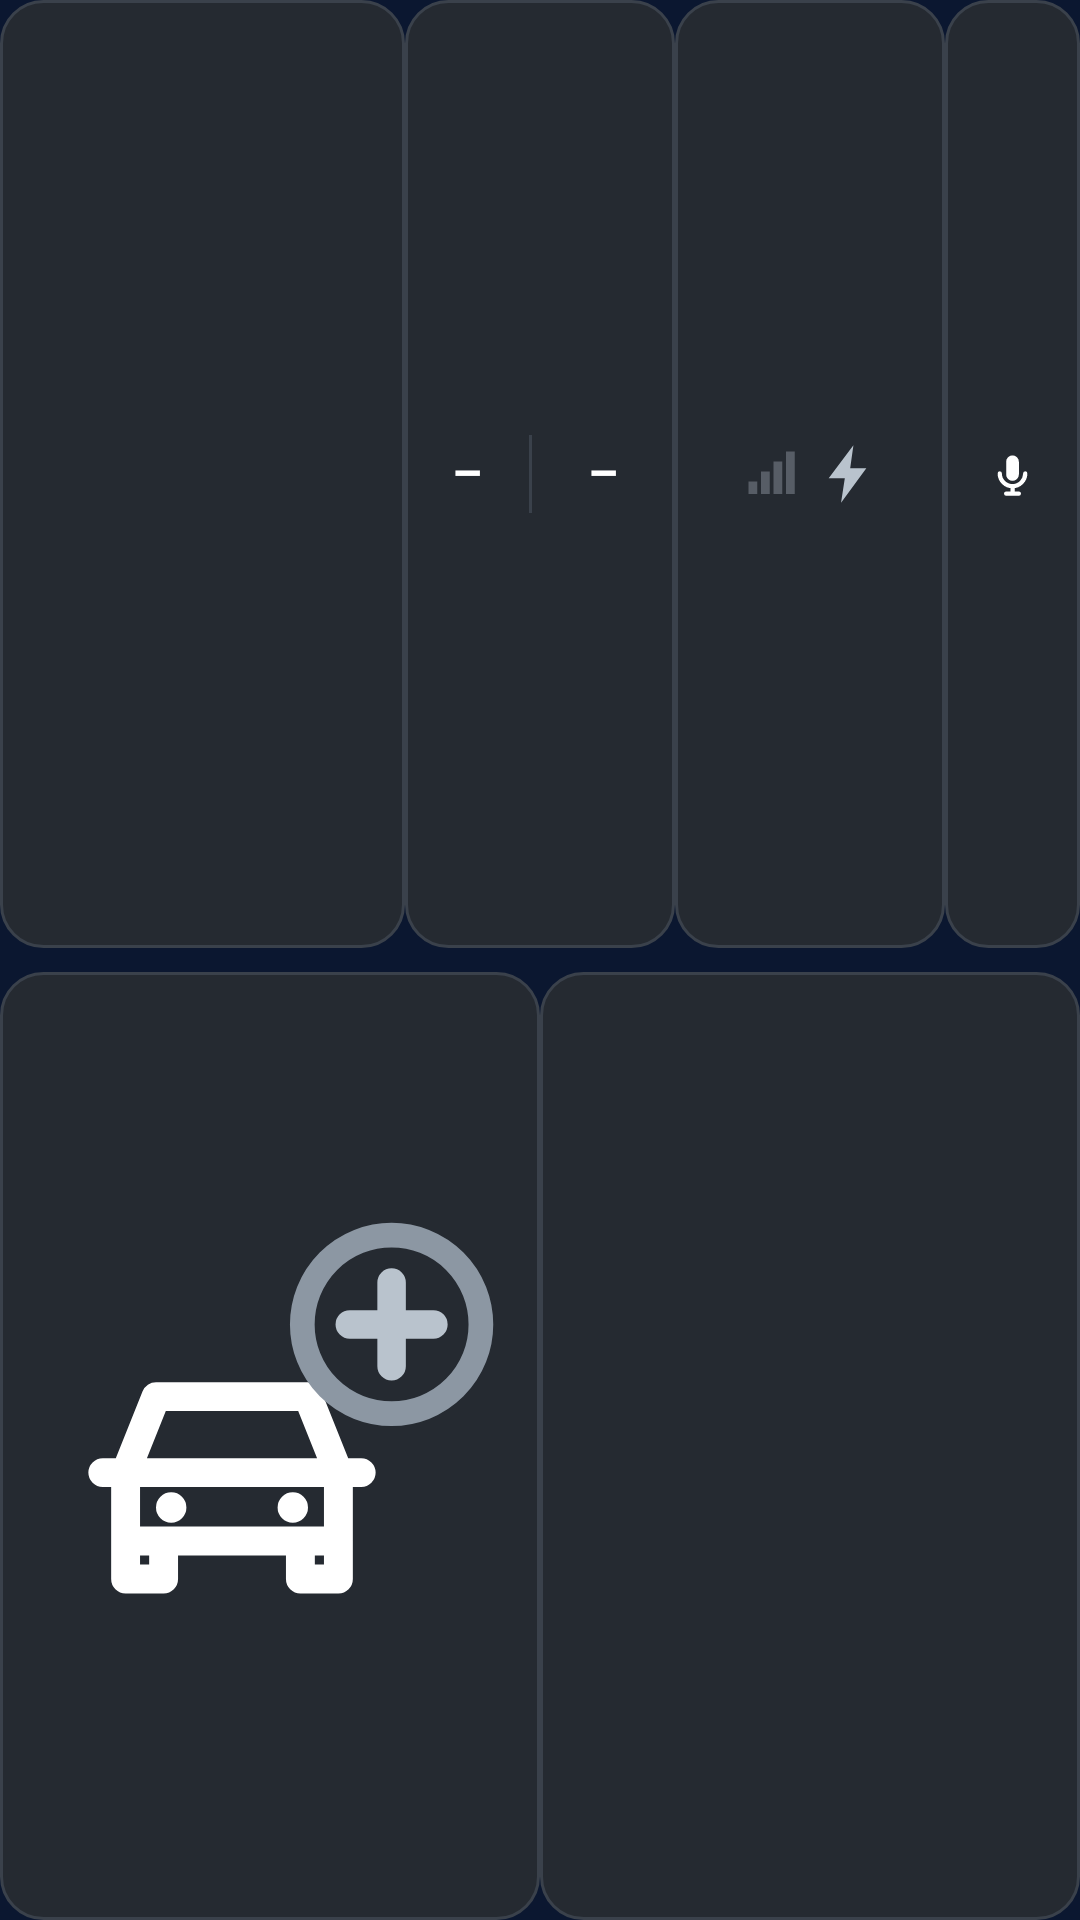

Reconstruct the res/layout file that produces this screen, plus the resources it refers to.
<!-- AndroidManifest.xml: application theme AppTheme -->
<!-- res/layout/part_icons.xml -->
<?xml version="1.0" encoding="utf-8"?>
<LinearLayout xmlns:android="http://schemas.android.com/apk/res/android"
    android:id="@+id/iconsGrid"
    android:layout_width="match_parent"
    android:layout_height="104dp"
    android:orientation="vertical">

    <LinearLayout
        android:id="@+id/iconsRow1"
        android:layout_width="match_parent"
        android:layout_height="0dp"
        android:layout_weight="1"
        android:orientation="horizontal">

        
        <LinearLayout
            android:id="@+id/notifTile"
            android:layout_width="0dp"
            android:layout_height="match_parent"
            android:layout_weight="3"
            android:background="@drawable/btn_outline"
            android:orientation="horizontal"
            android:gravity="center_vertical"
            android:paddingStart="10dp"
            android:paddingEnd="10dp"
            android:clickable="true"
            android:focusable="true">
            <ImageView
                android:id="@+id/notifIcon"
                android:layout_width="24dp"
                android:layout_height="24dp"
                android:visibility="gone"
                android:contentDescription="@null" />
            <TextView
                android:id="@+id/notifText"
                android:layout_width="0dp"
                android:layout_height="wrap_content"
                android:layout_weight="1"
                android:layout_marginStart="8dp"
                android:gravity="center_vertical"
                android:maxLines="2"
                android:ellipsize="end"
                android:includeFontPadding="false"
                android:textSize="15sp"
                android:textColor="@color/fg" />
        </LinearLayout>

        
        <LinearLayout
            android:id="@+id/weatherTile"
            android:layout_width="0dp"
            android:layout_height="match_parent"
            android:layout_weight="2"
            android:background="@drawable/btn_outline"
            android:orientation="horizontal"
            android:gravity="center_vertical"
            android:contentDescription="Hava durumu">
            <TextView
                android:id="@+id/wNow"
                android:layout_width="0dp"
                android:layout_height="wrap_content"
                android:layout_weight="1"
                android:gravity="center"
                android:maxLines="2"
                android:includeFontPadding="false"
                android:textSize="16sp"
                android:textStyle="bold"
                android:textColor="@color/fg"
                android:text="–" />
            <View
                android:layout_width="1dp"
                android:layout_height="26dp"
                android:background="@color/line" />
            <TextView
                android:id="@+id/wLater"
                android:layout_width="0dp"
                android:layout_height="match_parent"
                android:layout_margin="3dp"
                android:layout_weight="1"
                android:gravity="center"
                android:maxLines="2"
                android:includeFontPadding="false"
                android:textSize="16sp"
                android:textStyle="bold"
                android:textColor="@color/fg"
                android:text="–" />
        </LinearLayout>

        
        <LinearLayout
            android:id="@+id/statusTile"
            android:layout_width="0dp"
            android:layout_height="match_parent"
            android:layout_weight="2"
            android:background="@drawable/btn_outline"
            android:orientation="horizontal"
            android:gravity="center">
            <ImageView
                android:id="@+id/signalIcon"
                android:layout_width="20dp"
                android:layout_height="20dp"
                android:layout_marginEnd="8dp"
                android:src="@drawable/ic_signal_0"
                android:tint="@color/muted"
                android:contentDescription="Şebeke çekimi" />
            <ImageView
                android:id="@+id/btIcon"
                android:layout_width="20dp"
                android:layout_height="20dp"
                android:layout_marginEnd="8dp"
                android:src="@drawable/ic_bluetooth"
                android:tint="@color/muted"
                android:visibility="gone"
                android:contentDescription="Bluetooth" />
            <ImageView
                android:id="@+id/battIcon"
                android:layout_width="15dp"
                android:layout_height="20dp"
                android:src="@drawable/ic_bolt"
                android:tint="@color/muted"
                android:contentDescription="Şarj" />
            <TextView
                android:id="@+id/battText"
                android:layout_width="wrap_content"
                android:layout_height="wrap_content"
                android:layout_marginStart="3dp"
                android:textSize="14sp"
                android:textStyle="bold"
                android:textColor="@color/muted"
                android:singleLine="true"
                android:fontFeatureSettings="tnum" />
        </LinearLayout>

        <ImageButton
            android:id="@+id/assistBtn"
            style="@style/QuickIcon"
            android:src="@drawable/ic_mic"
            android:tint="@color/fg"
            android:contentDescription="Sesli asistan" />

        <TextView
            android:id="@+id/call1Btn"
            style="@style/QuickText"
            android:visibility="gone" />

        <TextView
            android:id="@+id/call2Btn"
            style="@style/QuickText"
            android:visibility="gone" />
        <TextView
            android:id="@+id/call3Btn"
            style="@style/QuickText"
            android:visibility="gone" />
        <TextView
            android:id="@+id/call4Btn"
            style="@style/QuickText"
            android:visibility="gone" />
        <TextView
            android:id="@+id/call5Btn"
            style="@style/QuickText"
            android:visibility="gone" />
        
        <TextView
            android:id="@+id/missedBtn"
            style="@style/QuickText"
            android:visibility="gone" />
    </LinearLayout>

    <LinearLayout
        android:id="@+id/iconsRow2"
        android:layout_width="match_parent"
        android:layout_height="0dp"
        android:layout_weight="1"
        android:layout_marginTop="8dp"
        android:orientation="horizontal">

        <ImageButton
            android:id="@+id/parkBtn"
            style="@style/QuickIcon"
            android:src="@drawable/ic_car_add"
            android:contentDescription="Arabam nerede" />

        <ImageButton
            android:id="@+id/settingsBtn"
            style="@style/QuickIcon"
            android:src="@drawable/ic_settings"
            android:tint="@color/rain"
            android:contentDescription="Ayarlar" />
    </LinearLayout>
</LinearLayout>
<!-- resources referenced by this layout -->
<resources>
  <color name="fg">#FFFFFF</color>
  <color name="line">#3A414B</color>
  <color name="muted">#B9C3CD</color>
  <color name="rain">#1E90FF</color>
  <!-- drawable btn_outline (drawable) -->
  <?xml version="1.0" encoding="utf-8"?>
  <ripple xmlns:android="http://schemas.android.com/apk/res/android" android:color="#26FFFFFF">
      <item>
          <shape android:shape="rectangle">
              <solid android:color="@color/panel2" />
              <stroke android:width="1dp" android:color="@color/line" />
              <corners android:radius="14dp" />
          </shape>
      </item>
      <item android:id="@android:id/mask">
          <shape android:shape="rectangle">
              <solid android:color="#FFFFFFFF" />
              <corners android:radius="14dp" />
          </shape>
      </item>
  </ripple>
  <!-- drawable ic_bluetooth (drawable) -->
  <?xml version="1.0" encoding="utf-8"?>
  <vector xmlns:android="http://schemas.android.com/apk/res/android"
      android:width="24dp" android:height="24dp"
      android:viewportWidth="24" android:viewportHeight="24">
      <path
          android:pathData="M6.5,7L17.5,17L12,22V2L17.5,7L6.5,17"
          android:fillColor="#00000000"
          android:strokeColor="#FFFFFFFF"
          android:strokeWidth="2.2"
          android:strokeLineCap="round"
          android:strokeLineJoin="round" />
  </vector>
  <!-- drawable ic_bolt (drawable) -->
  <?xml version="1.0" encoding="utf-8"?>
  <vector xmlns:android="http://schemas.android.com/apk/res/android"
      android:width="16dp" android:height="22dp"
      android:viewportWidth="16" android:viewportHeight="22">
      <path android:fillColor="#FFFFFFFF"
          android:pathData="M10.2,0.5L1,12.6H7L5.6,21.5L15,8.9H9Z"/>
  </vector>
  <!-- drawable ic_mic (drawable) -->
  <?xml version="1.0" encoding="utf-8"?>
  <vector xmlns:android="http://schemas.android.com/apk/res/android"
      android:width="24dp" android:height="24dp"
      android:viewportWidth="24" android:viewportHeight="24">
      <path
          android:pathData="M12,3a3,3 0,0 1,3 3v6a3,3 0,0 1,-6 0V6a3,3 0,0 1,3 -3z"
          android:fillColor="#FFFFFFFF" />
      <path
          android:pathData="M6,11.5a6,6 0,0 0,12 0 M12,17.5V21 M9,21h6"
          android:fillColor="#00000000"
          android:strokeColor="#FFFFFFFF"
          android:strokeWidth="2"
          android:strokeLineCap="round" />
  </vector>
  <!-- drawable ic_signal_0 (drawable) -->
  <?xml version="1.0" encoding="utf-8"?>
  <vector xmlns:android="http://schemas.android.com/apk/res/android"
      android:width="24dp" android:height="24dp"
      android:viewportWidth="24" android:viewportHeight="24">
      <path android:pathData="M3,15h3.5v5h-3.5z" android:fillColor="#55FFFFFF" />
      <path android:pathData="M8,11h3.5v9h-3.5z" android:fillColor="#55FFFFFF" />
      <path android:pathData="M13,7h3.5v13h-3.5z" android:fillColor="#55FFFFFF" />
      <path android:pathData="M18,3h3.5v17h-3.5z" android:fillColor="#55FFFFFF" />
  </vector>
  <style name="QuickIcon">
          <item name="android:layout_width">0dp</item>
          <item name="android:layout_height">match_parent</item>
          <item name="android:layout_weight">1</item>
          <item name="android:background">@drawable/btn_outline</item>
          <item name="android:padding">14dp</item>
          <item name="android:scaleType">fitCenter</item>
      </style>
  <color name="panel2">#252A31</color>
  <color name="bg">#0B1730</color>
  <color name="accent">#1DB9AA</color>
  <color name="accent_ink">#0B2A2B</color>
</resources>
